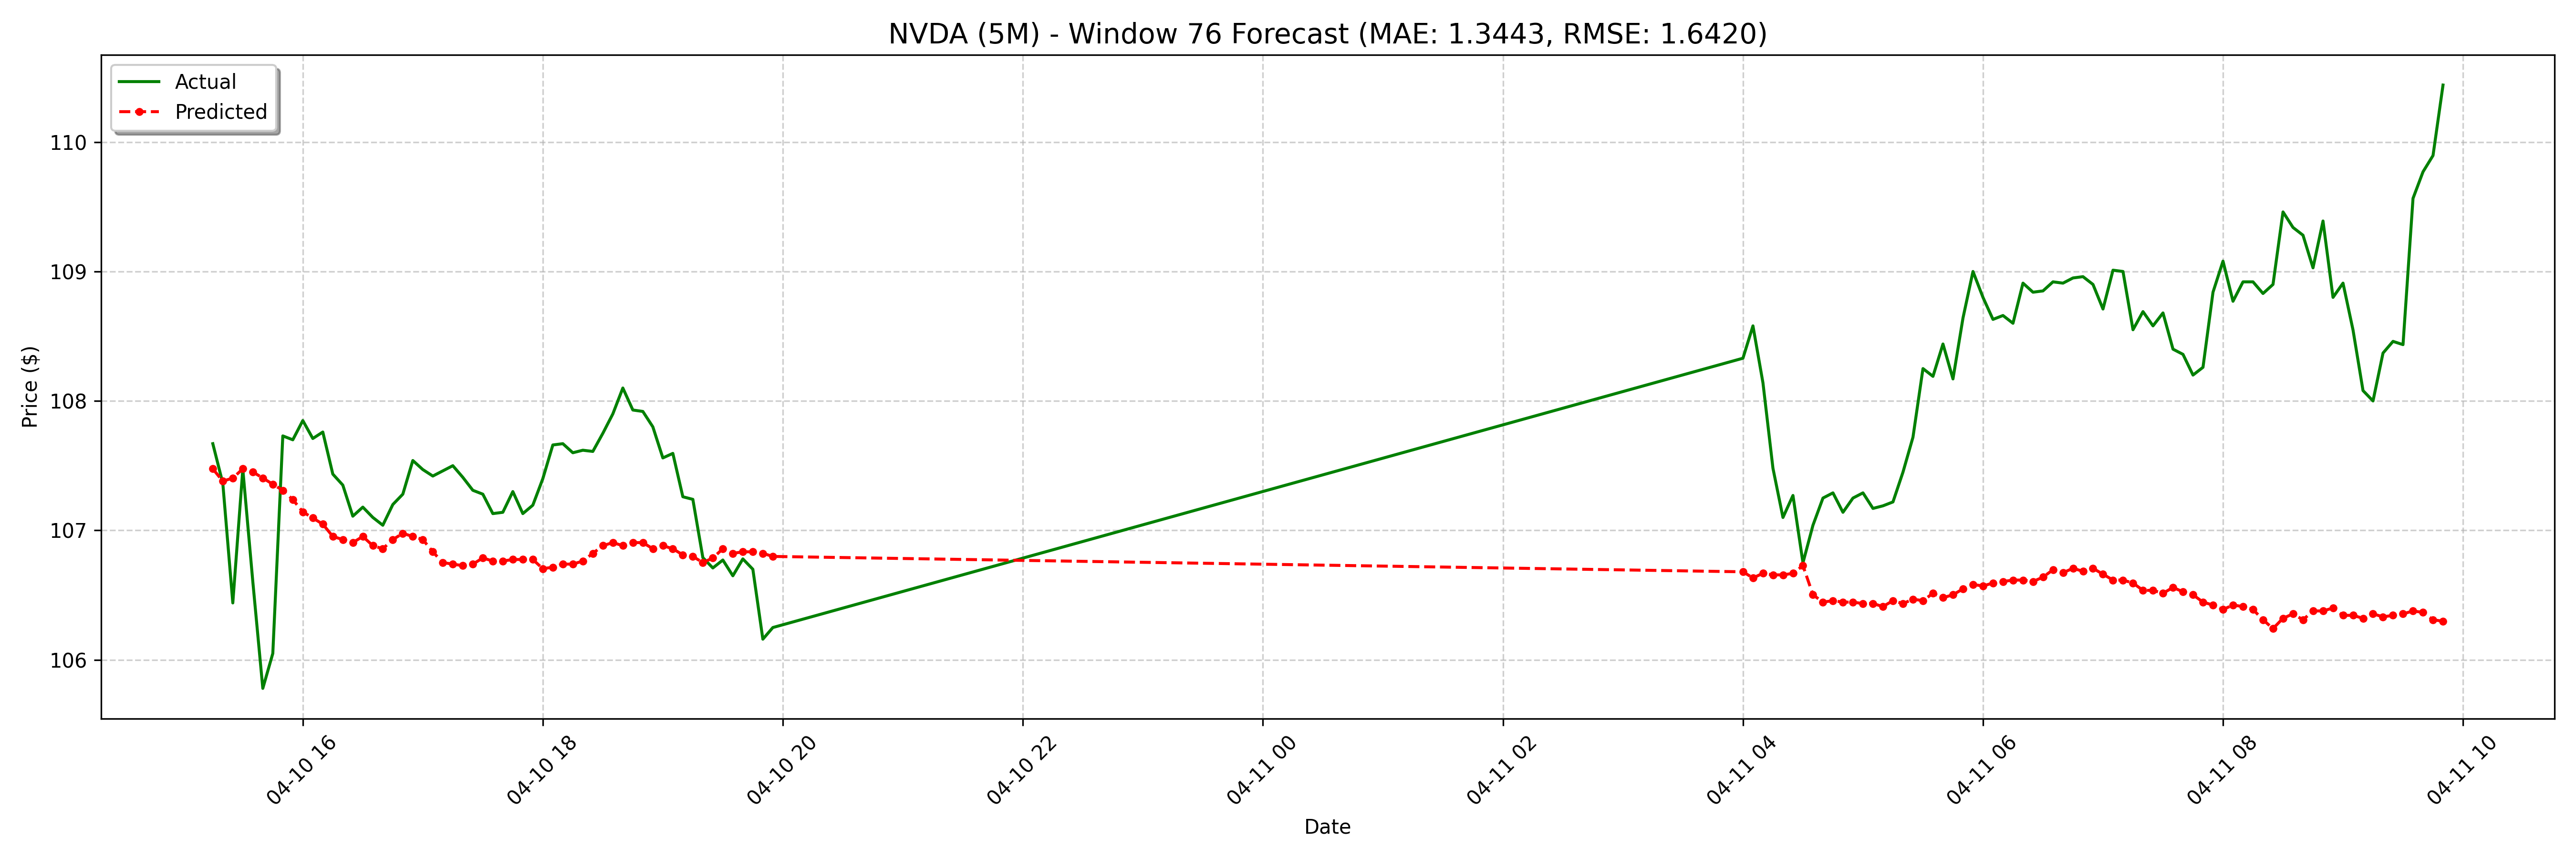

The table this chart was drawn from, first rows:
date, actual, forecast
2025-04-10 15:15:00-04:00, 107.7, 107.5
2025-04-10 15:20:00-04:00, 107.4, 107.4
2025-04-10 15:25:00-04:00, 106.4, 107.4
2025-04-10 15:30:00-04:00, 107.5, 107.5
2025-04-10 15:35:00-04:00, 106.6, 107.5
2025-04-10 15:40:00-04:00, 105.8, 107.4
2025-04-10 15:45:00-04:00, 106, 107.4
2025-04-10 15:50:00-04:00, 107.7, 107.3
2025-04-10 15:55:00-04:00, 107.7, 107.2
2025-04-10 16:00:00-04:00, 107.8, 107.1
2025-04-10 16:05:00-04:00, 107.7, 107.1
2025-04-10 16:10:00-04:00, 107.8, 107
2025-04-10 16:15:00-04:00, 107.4, 107
2025-04-10 16:20:00-04:00, 107.3, 106.9
2025-04-10 16:25:00-04:00, 107.1, 106.9
2025-04-10 16:30:00-04:00, 107.2, 107
2025-04-10 16:35:00-04:00, 107.1, 106.9
2025-04-10 16:40:00-04:00, 107, 106.9
2025-04-10 16:45:00-04:00, 107.2, 106.9
2025-04-10 16:50:00-04:00, 107.3, 107
2025-04-10 16:55:00-04:00, 107.5, 107
2025-04-10 17:00:00-04:00, 107.5, 106.9
2025-04-10 17:05:00-04:00, 107.4, 106.8
2025-04-10 17:10:00-04:00, 107.5, 106.8
2025-04-10 17:15:00-04:00, 107.5, 106.7
2025-04-10 17:20:00-04:00, 107.4, 106.7
2025-04-10 17:25:00-04:00, 107.3, 106.7
2025-04-10 17:30:00-04:00, 107.3, 106.8
2025-04-10 17:35:00-04:00, 107.1, 106.8
2025-04-10 17:40:00-04:00, 107.1, 106.8
2025-04-10 17:45:00-04:00, 107.3, 106.8
2025-04-10 17:50:00-04:00, 107.1, 106.8
2025-04-10 17:55:00-04:00, 107.2, 106.8
2025-04-10 18:00:00-04:00, 107.4, 106.7
2025-04-10 18:05:00-04:00, 107.7, 106.7
2025-04-10 18:10:00-04:00, 107.7, 106.7
2025-04-10 18:15:00-04:00, 107.6, 106.7
2025-04-10 18:20:00-04:00, 107.6, 106.8
2025-04-10 18:25:00-04:00, 107.6, 106.8
2025-04-10 18:30:00-04:00, 107.8, 106.9
2025-04-10 18:35:00-04:00, 107.9, 106.9
2025-04-10 18:40:00-04:00, 108.1, 106.9
2025-04-10 18:45:00-04:00, 107.9, 106.9
2025-04-10 18:50:00-04:00, 107.9, 106.9
2025-04-10 18:55:00-04:00, 107.8, 106.9
2025-04-10 19:00:00-04:00, 107.6, 106.9
2025-04-10 19:05:00-04:00, 107.6, 106.9
2025-04-10 19:10:00-04:00, 107.3, 106.8
2025-04-10 19:15:00-04:00, 107.2, 106.8
2025-04-10 19:20:00-04:00, 106.8, 106.8
2025-04-10 19:25:00-04:00, 106.7, 106.8
2025-04-10 19:30:00-04:00, 106.8, 106.9
2025-04-10 19:35:00-04:00, 106.6, 106.8
2025-04-10 19:40:00-04:00, 106.8, 106.8
2025-04-10 19:45:00-04:00, 106.7, 106.8
2025-04-10 19:50:00-04:00, 106.2, 106.8
2025-04-10 19:55:00-04:00, 106.2, 106.8
2025-04-11 04:00:00-04:00, 108.3, 106.7
2025-04-11 04:05:00-04:00, 108.6, 106.6
2025-04-11 04:10:00-04:00, 108.1, 106.7
... 68 more rows
